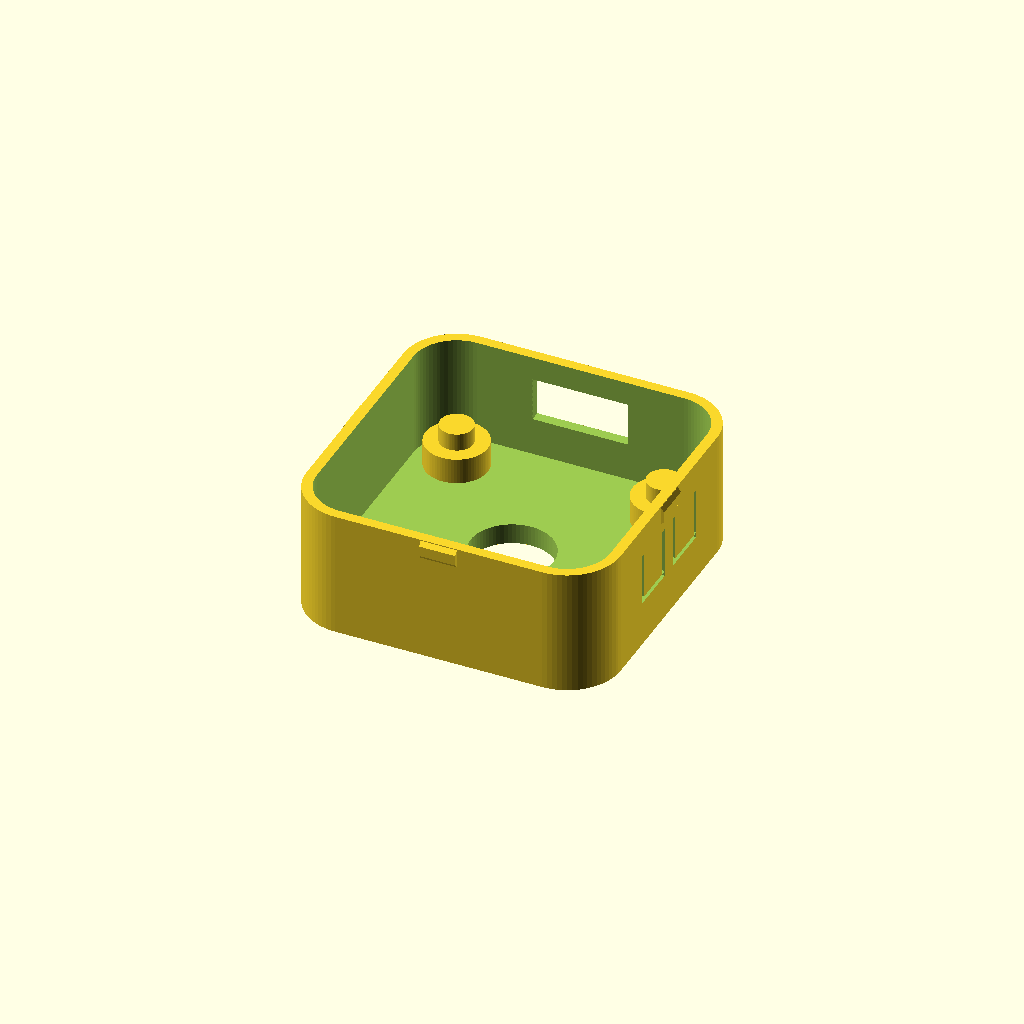
Cell 1 — every parameter at its default value.
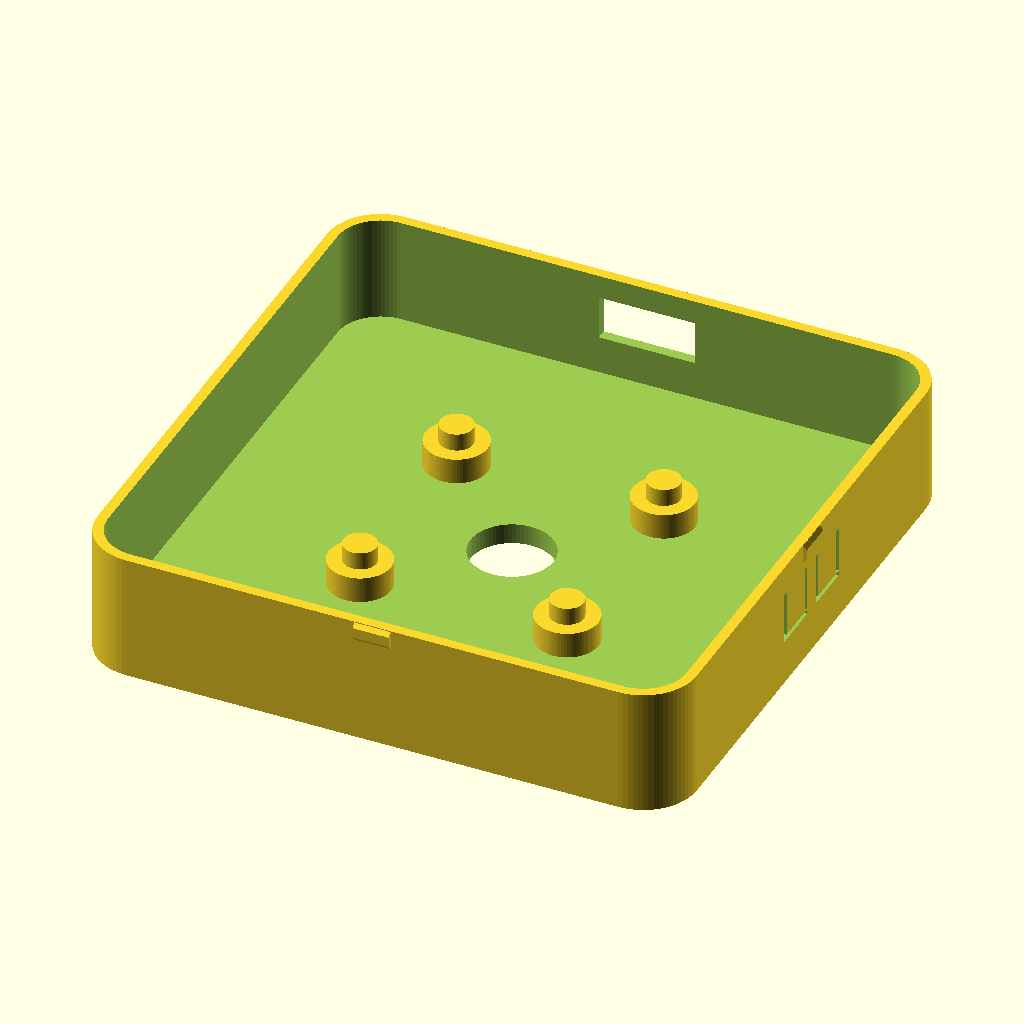
Cell 2: the same model with board_size = 55.
One fixed orthographic camera (rotation 55°, 0°, 25°; colour scheme Cornfield) for every cell.
The OpenSCAD source (ColorTemp_Case.scad):
// ============================================================
//  Case para o projeto ColorTemp — A color coded thermometer
//  Projeto ColorTemp Mechatronix Lab
//  Link: https://github.com/MechatronixLab/ColorTemp/tree/master
//  Case By Fabio / Embarcados
// ============================================================
//
// COMO GERAR AS PECAS — mude a variavel `part` (fim do arquivo, bloco
// "SELEÇÃO DE PARTE") pra escolher o que ver/exportar:
//   "base"        -> so a base
//   "lid"         -> so a tampa
//   "both_apart"  -> as duas pecas lado a lado, cada uma ja na
//                    orientacao de impressao certa (a tampa vem
//                    rotacionada 180° — cupula pra baixo, encaixe pra
//                    cima) — e' essa a opcao pra exportar/fatiar
//   "assembled"   -> as duas empilhadas, uma sobre a outra, so pra
//                    CONFERIR VISUALMENTE o encaixe montado — nao
//                    serve pra imprimir (nao fatiar nesse modo)
//
// RECOMENDACOES DE IMPRESSAO:
//   - 0% de preenchimento nas duas peças no fatiador — com parede tão
//     fina, qualquer infill por dentro anula a difusão da tampa e
//     pode nem fechar direito.
//   - Tampa: force 1 unico perimetro/wall-loop no fatiador (o padrão
//     costuma ser 2+) — isso que faz a parede ficar fina o bastante
//     pra difundir a luz do LED. Testado com bico de 0.4mm
//     (~0.45-0.5mm de linha real); ver wall_t_lid mais abaixo.
//   - Nenhuma das duas peças precisa de suporte — a rampa interna do
//     encaixe da tampa (lid()) foi desenhada a ~45° especificamente
//     pra dispensar suporte; os blocos da trava (snap_*) sao so
//     relevos numa parede vertical, tambem sem suporte.
//   - Montagem: a placa entra na base encaixando nos 4 pinos
//     localizadores (boss_xy/pin_d/pin_h) antes de fechar a tampa; a
//     tampa trava por pressão nos 4 blocos da trava (snap_*, 1 por
//     face) — não precisa de cola nem parafuso, e dá pra abrir de
//     novo se precisar mexer na placa. Se o encaixe da tampa ficar
//     apertado/frouxo demais pro seu printer, ajustar snap_protrude/
//     snap_depth/fit_gap (comentados no bloco de parametros da trava).
//     Pra desmontar, da pra empurrar a placa pra fora dos pinos por
//     baixo, enfiando algo fino no furo central do fundo da base
//     (vent_hole_d) — o mesmo furo tambem deixa ar circular por baixo
//     da placa.
//
// MEDIDAS BASE (do STEP): placa 27.5x27.5mm, esp. 1.6mm; USB-C
// borda Y+ (sobe 3.85mm); botões borda X+ (atuador quase encosta
// na parede).
//
// TRAVA DA TAMPA: 4 blocos rigidos (1 por face, centralizado), direto
// na parede da base, travando no rebaixo correspondente da tampa —
// ver bloco de parametros e modulos snap_* mais abaixo.
// ============================================================

$fn = 72;

// ---------- PLACA (medido no STEP) ----------
board_size = 27.5;
board_t    = 1.6;

usbc_x_span   = [-4.62, 4.62];
usbc_h_above  = 3.85;
usbc_h_below  = 0.4;

btn_y        = [3.25, -3.25];   // SW1, SW2
btn_hole_h   = 2.6;
btn_z_bottom = -0.3;

// ---------- FOLGAS E FIXAÇÃO DA PLACA ----------
board_clear = 0.4;
floor_t     = 2.0;
standoff_h  = 2.5;
pin_d       = 3.2;
pin_h       = 1.7;
standoff_d  = 6.0;

// furo centralizado no fundo da base (atravessa o floor_t inteiro) —
// deixa entrar ar por baixo da placa e da pra empurrar a placa pra
// fora pelos pinos enfiando algo fino por ele. Centralizado em (0,0),
// bem longe dos 4 pinos/bosses (a ~14.1mm do centro, raio 3mm cada) —
// confira se nao ha nada sensivel embaixo da placa nessa area antes
// de imprimir, o script nao sabe o que tem na face de baixo dela.
vent_hole_d = 8.0;

// margem solida acima do recorte mais alto — dentro dela a tampa
// desliza livre ate um RESSALTO interno (ver lid()) que trava a
// profundidade, sempre no mesmo lugar
rim_margin = 2.3;   // minimo seguro: overlap_h (2.0) + 0.3mm de folga
overlap_h  = 2.0;      // profundidade de encaixe ate travar no ressalto
shoulder_w = 1.5;      // quanto o anel estreita acima do encaixe —
                        // e' nisso que a borda da base bate

// ---------- TRAVA DA TAMPA (bloco rigido, 1 por face, centralizado) ----------
// v6 — sem lingueta: o bloco fica direto na parede solida da base,
// sem corte em U ao redor (peca mais simples de imprimir/inspecionar).
// Segue sendo um BLOCO retangular (nao mais a esfera da v4, que
// afunilava ate virar um ponto e saia fraca/em fiapo na impressao) —
// secao constante do começo ao fim, com massa suficiente mesmo sem
// lingueta.
//
// Consequencia de tirar a lingueta: quem flexiona pra deixar o bloco
// passar volta a ser a parede FINA da tampa (na faixa de entrada ela
// e' so ~0.35mm de verdade — a cavidade ali e' dimensionada por
// fit_gap, nao por wall_t_lid). Por isso snap_protrude voltou a um
// valor conservador (mesmo raciocinio da v4 rigida).
//
// Centralizado em todas as 4 faces — o bloco fica bem acima do
// recorte mais alto (dentro do rim_margin), entao nao chega perto de
// botao nem USB-C mesmo centralizado.
snap_on       = true;   // liga/desliga a trava, pra comparar facil
snap_depth    = 1.0;    // profundidade do bloco, embutida na parede —
                         // LIMITE: a borda interna
                         // (case_w/2+snap_protrude-snap_depth) tem que
                         // ficar >= pocket_w/2 (~14.15mm) com folga,
                         // senao o bloco invade o bolso e trava a
                         // montagem da placa. Com os valores atuais
                         // sobra ~0.35mm — nao aumente sem recalcular.
snap_protrude = 0.35;   // quanto o bloco sai alem da face nominal —
                         // conservador de proposito (ver nota acima
                         // sobre a parede fina da tampa flexionar)
snap_clear    = 0.15;   // folga da cavidade da tampa em relacao ao bloco
snap_h        = 1.8;    // altura do bloco (Z)
snap_z_off    = 1.0;    // centro do bloco, medido do topo da base
                         // (func_h) pra baixo
snap_len      = 3.5;    // largura do bloco ao longo da face
snap_pad_t    = 0.7;    // reforco na parede FINA da tampa, so na
                         // regiao do rebaixo — sem isso o rebaixo
                         // fura essa parede por fora

// 1 bloco por face, centralizado
snap_normals = [ [1,0], [-1,0], [0,1], [0,-1] ];

// ---------- PEGADA / PROPORÇÃO DO CUBO ----------
// (case_r e' derivado mais abaixo, de pocket_r + wall_t_base, pra
// garantir que a tampa e a base tenham o MESMO raio de canto)

top_round_h = 5.0;
top_round_shrink = 4.0;
total_h     = 34.0;

// ---------- PAREDES (mais finas que a v4) ----------
wall_t_lid  = 0.5;    // parede da tampa (difusor) — alvo: 1 SO
                        // perimetro/wall-loop no fatiador (nao 2!),
                        // ~0.45-0.5mm com bico 0.4mm. 0% infill.
                        // Esse e' praticamente o minimo confiavel —
                        // abaixo disso a extrusora comeca a falhar
                        // linha (buracos, fios soltos).
wall_t_base = 1.0;    // parede da base — tambem mais fina, ainda
                        // deixa vazar um pouco de luz, aproximando o
                        // brilho do LED (que fica escondido aqui embaixo)
fit_gap     = 0.10;   // folga do encaixe (livre ate travar no ressalto) —
                       // era 0.15, reduzida porque o encaixe ainda
                       // ficava um pouco frouxo na pratica. De brinde,
                       // a parede da tampa na faixa de entrada
                       // (wall_t_lid - fit_gap) fica um pouco mais
                       // grossa tambem (0.35 -> 0.40mm). Se ainda
                       // ficar frouxo, dá pra descer mais — se ficar
                       // apertado demais pra montar, sobe de novo.

case_w = board_size + 2*(board_clear + wall_t_base);  // ~30.3mm

// ============================================================
// GEOMETRIA AUXILIAR
// ============================================================
module rrect(w, r) {
    hull() {
        for (sx = [-1, 1], sy = [-1, 1])
            translate([sx*(w/2 - r), sy*(w/2 - r)])
                circle(r = r);
    }
}

pocket_r = 3.75 + board_clear;
pocket_w = board_size + 2*board_clear;
boss_xy  = [ [10, 10], [-10, 10], [10, -10], [-10, -10] ];

// raio de canto EXTERNO, usado tanto pela base quanto pela tampa —
// derivado do raio real do bolso (que segue o formato da placa),
// nao mais um numero solto. Garante que base e tampa tenham o
// MESMO raio de canto, entao a folga (fit_gap) fica uniforme em
// toda a volta, inclusive nos 4 cantos — nao so nas faces retas.
case_r = pocket_r + wall_t_base;   // ~5.15mm

module pocket_cut(h, preserve_h) {
    difference() {
        linear_extrude(height = h)
            rrect(pocket_w, pocket_r);
        for (p = boss_xy)
            translate([p[0], p[1], -1])
                cylinder(h = preserve_h + 1, d = standoff_d);
    }
}

board_bottom = floor_t + standoff_h;
board_top    = board_bottom + board_t;
usbc_top_abs = board_top + usbc_h_above;
btn_top_abs  = board_top + (btn_z_bottom + btn_hole_h);
func_h       = max(usbc_top_abs, btn_top_abs) + rim_margin;

// ============================================================
// BOTÃO "PORTINHOLA" — corte em U (3 lados) ao redor de uma aba
// retangular da propria parede, deixando o 4o lado (topo) preso
// como dobradica. A aba fica na espessura NORMAL da parede (nao
// precisa afinar) — quem da a flexibilidade e' o corte em volta,
// nao o material fino. Fisicamente e' bem mais facil de flexionar
// que uma membrana presa nos 4 lados.
// ============================================================
flap_w    = 3.8;   // largura da aba (limitado: 2 botoes a 6.5mm um
                     // do outro; com door_slot=0.5 da folga real de
                     // ~1.7mm entre as duas portinholas — aumentada
                     // de 4.6mm porque a 0.9mm original elas
                     // grudaram na impressao mesmo com suporte)
flap_h    = 4.5;    // altura da aba
door_slot = 0.5;    // largura do corte em U

module btn_cutout(y_center) {
    z_center = board_top + btn_z_bottom + btn_hole_h/2;
    y0 = y_center - flap_w/2;
    y1 = y_center + flap_w/2;
    z0 = z_center - flap_h/2;   // borda de baixo (cortada)
    z1 = z_center + flap_h/2;   // borda de cima (dobradica, NAO corta)

    x_start = pocket_w/2 - 1;             // comeca de dentro do bolso
    x_len   = case_w/2 + 2 - x_start;      // vai bem alem da face externa

    union() {
        // fenda esquerda
        translate([x_start, y0 - door_slot, z0])
            cube([x_len, door_slot, flap_h]);
        // fenda direita
        translate([x_start, y1, z0])
            cube([x_len, door_slot, flap_h]);
        // fenda de baixo
        translate([x_start, y0 - door_slot, z0 - door_slot])
            cube([x_len, flap_w + 2*door_slot, door_slot]);
    }
}

// ============================================================
// TRAVA DA TAMPA — bloco rigido na parede da base (snap_bump) +
// cavidade correspondente na tampa (snap_groove), reforcada por fora
// pra nao furar a parede fina (snap_pad). Todos os modulos assumem
// normal alinhado a um eixo (n = [1,0], [-1,0], [0,1] ou [0,-1]) e
// usam rotate() pra reorientar uma construcao feita sempre olhando
// pra +X.
// ============================================================
// n = [nx, ny] — normal da face (ver snap_normals nos parametros)
//
// Sem lingueta, quem cede pra deixar o bloco passar e' a parede fina
// da tampa (ver nota no bloco de parametros) — e como o bloco tem as
// duas faces (topo/base) retas, SEM chanfro, a parede sentiria a
// interferencia inteira (0.35-fit_gap) de uma vez, de repente, assim
// que a borda da tampa alcança o bloco, em vez de ir sentindo aos
// poucos. Por isso as pontas de cima/baixo do bloco sao rampas (saem
// encostadas na parede e sobem ate a projecao plena em snap_champ) —
// só o miolo (snap_h - 2*snap_champ) fica na projecao plena, que e'
// onde ele realmente trava. Reduz a chance de rachar a parede fina no
// primeiro contato, sem mudar tamanho/posicao externa do bloco.
snap_champ = 0.4;   // altura de cada rampa nas pontas do bloco

module snap_bump(n) {
    x_flush = case_w/2;
    x_out   = case_w/2 + snap_protrude;
    x_in    = case_w/2 + snap_protrude - snap_depth;
    zc      = func_h - snap_z_off;
    rotate([0, 0, atan2(n[1], n[0])])
        translate([0, -snap_len/2, zc])
            union() {
                // rampa de baixo: encostada na parede -> projecao plena
                hull() {
                    translate([x_flush, 0, -snap_h/2])
                        cube([0.01, snap_len, 0.01]);
                    translate([x_in, 0, -snap_h/2 + snap_champ])
                        cube([snap_depth, snap_len, 0.01]);
                }
                // miolo — projecao plena, e' aqui que trava de verdade
                translate([x_in, 0, -snap_h/2 + snap_champ])
                    cube([snap_depth, snap_len, snap_h - 2*snap_champ]);
                // rampa de cima: projecao plena -> encostada na parede
                hull() {
                    translate([x_in, 0, snap_h/2 - snap_champ])
                        cube([snap_depth, snap_len, 0.01]);
                    translate([x_flush, 0, snap_h/2])
                        cube([0.01, snap_len, 0.01]);
                }
            }
}

module snap_groove(n) {
    gd = snap_depth + 2*snap_clear;
    gl = snap_len + 2*snap_clear;
    gh = snap_h + 2*snap_clear;
    rotate([0, 0, atan2(n[1], n[0])])
        translate([case_w/2 + snap_protrude + snap_clear - gd, -gl/2,
                    -snap_z_off - gh/2])
            cube([gd, gl, gh]);
}

// reforco local na parede fina da tampa, so na regiao do rebaixo —
// comeca 0.2mm PRA DENTRO da parede existente (sobreposicao, nao so
// encostando) pra garantir que o CGAL funda os dois solidos; ver nota
// sobre eps() mais abaixo no modulo lid()
module snap_pad(n) {
    eps = 0.2;
    pad_half_len = snap_len/2 + 1.0;
    // +0.05 de folga sobre a cavidade (snap_h/2+snap_clear) — so o
    // suficiente pra cobrir com margem sem ultrapassar muito a borda
    // de baixo da tampa (z=-overlap_h); ja usamos +0.3/+0.8 antes e
    // o reforco ficava pendurado abaixo do corpo principal da tampa
    pad_half_h   = snap_h/2 + snap_clear + 0.05;
    rotate([0, 0, atan2(n[1], n[0])])
        translate([case_w/2 + wall_t_lid - eps, -pad_half_len, -snap_z_off - pad_half_h])
            cube([snap_pad_t + eps, 2*pad_half_len, 2*pad_half_h]);
}

// ============================================================
// BASE
// ============================================================
module base() {
    difference() {
        union() {
            difference() {
                linear_extrude(height = func_h)
                    rrect(case_w, case_r);
                translate([0, 0, floor_t])
                    pocket_cut(func_h, board_bottom - floor_t);
            }
            for (p = boss_xy)
                translate([p[0], p[1], 0])
                    cylinder(h = board_bottom, d = standoff_d);
            for (p = boss_xy)
                translate([p[0], p[1], board_bottom - 0.2])
                    cylinder(h = pin_h + 0.2, d = pin_d);
            if (snap_on)
                for (n = snap_normals) snap_bump(n);
        }

        // ---- USB-C (parede da borda Y+) ----
        translate([usbc_x_span[0], pocket_w/2 - 1, board_top - usbc_h_below])
            cube([usbc_x_span[1]-usbc_x_span[0], wall_t_base + 2, usbc_h_above + usbc_h_below]);

        // ---- botoes com portinhola (parede da borda X+) ----
        for (y = btn_y)
            btn_cutout(y);

        // ---- furo de ventilacao/acesso (fundo da base) ----
        translate([0, 0, -1])
            cylinder(h = floor_t + 2, d = vent_hole_d);
    }
}

// ============================================================
// TAMPA — capa difusora lisa, com anel interno continuo que trava
// contra a borda de cima da base (batente mecanico, veda 360°).
// ============================================================
module lid() {
    flat_h   = total_h - func_h - top_round_h;
    ceil_in  = flat_h - wall_t_lid;

    // furo com "cintura" no lugar do degrau reto — rampas de
    // ~45 graus em vez de uma prateleira horizontal, entao
    // imprime sem suporte (nada pendurado no ar sem apoio embaixo)
    taper_h   = shoulder_w;  // altura de cada rampa (~45 graus)
    landing_h = 0.6;         // trecho estreito reto — e' aqui que a
                              // borda da base bate e trava de verdade
    wide_w  = case_w + 2*fit_gap;              wide_r  = case_r + fit_gap;
    narrow_w = wide_w - 2*shoulder_w;           narrow_r = max(wide_r - shoulder_w, 1);

    z1 = 0;                    // fim da entrada larga / comeco da rampa 1
    z2 = z1 + taper_h;         // fim da rampa 1 / comeco do trecho estreito
    z3 = z2 + landing_h;       // fim do trecho estreito / comeco da rampa 2
    z4 = z3 + taper_h;         // fim da rampa 2 / volta ao normal

    difference() {
        union() {
            // corpo principal — parede lisa, uniforme
            translate([0, 0, -overlap_h])
                linear_extrude(height = overlap_h + flat_h + 0.1)
                    rrect(case_w + 2*wall_t_lid, case_r + wall_t_lid);

            translate([0, 0, flat_h - 0.1])
                hull() {
                    linear_extrude(height = 0.01)
                        rrect(case_w + 2*wall_t_lid, case_r + wall_t_lid);
                    translate([0, 0, top_round_h - 0.01 + 0.1])
                        linear_extrude(height = 0.01)
                            rrect(case_w + 2*wall_t_lid - 2*top_round_shrink,
                                  max(case_r + wall_t_lid - top_round_shrink, 1));
                }

            // reforco local pra caber o rebaixo da trava sem furar
            // a parede fina (ver bloco de parametros da trava)
            if (snap_on)
                for (n = snap_normals) snap_pad(n);
        }

        // camara com cintura: larga -> rampa -> estreita (trava) ->
        // rampa -> larga de novo pro resto da altura. Parede fina
        // (wall_t_lid) em quase tudo, mais grossa so nos ~2.7mm da
        // cintura — sem nenhum degrau de 90 graus.
        // IMPORTANTE: cada peca sobrepõe a vizinha por 0.05mm (eps) —
        // sem isso, o CGAL as vezes falha em unir pecas que so se
        // tocam no mesmo plano exato (ja vimos esse bug antes).
        eps = 0.05;
        union() {
            translate([0, 0, -overlap_h - 0.1])
                linear_extrude(height = (z1 + eps) - (-overlap_h - 0.1))
                    rrect(wide_w, wide_r);

            hull() {
                translate([0, 0, z1 - eps])
                    linear_extrude(height = 0.01)
                        rrect(wide_w, wide_r);
                translate([0, 0, z2 + eps - 0.01])
                    linear_extrude(height = 0.01)
                        rrect(narrow_w, narrow_r);
            }

            translate([0, 0, z2 - eps])
                linear_extrude(height = landing_h + 2*eps)
                    rrect(narrow_w, narrow_r);

            hull() {
                translate([0, 0, z3 - eps])
                    linear_extrude(height = 0.01)
                        rrect(narrow_w, narrow_r);
                translate([0, 0, z4 + eps - 0.01])
                    linear_extrude(height = 0.01)
                        rrect(wide_w, wide_r);
            }

            // camara principal — parede lisa, uniforme
            translate([0, 0, z4 - eps])
                linear_extrude(height = ceil_in - (z4 - eps) + 0.2)
                    rrect(wide_w, wide_r);

            // cavidade do CAPUZ tambem oca (nao solida) — acompanha
            // o mesmo afunilamento do casco externo, so que puxada
            // pra dentro por wall_t_lid, parando um pouco antes do
            // topo pra sobrar um teto fino fechando tudo
            translate([0, 0, ceil_in - eps])
                hull() {
                    linear_extrude(height = 0.01)
                        rrect(wide_w, wide_r);
                    translate([0, 0, (top_round_h - 0.15 + eps) - 0.01])
                        linear_extrude(height = 0.01)
                            rrect(case_w + 2*wall_t_lid - 2*top_round_shrink - 2*wall_t_lid,
                                  max(case_r + wall_t_lid - top_round_shrink - wall_t_lid, 1));
                }

            if (snap_on)
                for (n = snap_normals) snap_groove(n);
        }
    }
}

// ============================================================
// SELEÇÃO DE PARTE
// ============================================================
part = "base";

if (part == "base") {
    base();
} else if (part == "lid") {
    lid();
} else if (part == "both_apart") {
    translate([-case_w/2 - 10, 0, 0]) base();
    translate([ case_w/2 + 12, 0, 0]) rotate([180, 0, 0]) lid();
} else if (part == "assembled") {
    base();
    translate([0, 0, func_h]) lid();
}
Parameter table extracted from the source (name, type, default, range or options):
board_size: number, default 27.5
board_t: number, default 1.6
usbc_x_span: vector, default [-4.62, 4.62]
usbc_h_above: number, default 3.85
usbc_h_below: number, default 0.4
btn_y: vector, default [3.25, -3.25]
btn_hole_h: number, default 2.6
btn_z_bottom: number, default -0.3
board_clear: number, default 0.4
floor_t: number, default 2
standoff_h: number, default 2.5
pin_d: number, default 3.2
pin_h: number, default 1.7
standoff_d: number, default 6
vent_hole_d: number, default 8
rim_margin: number, default 2.3
overlap_h: number, default 2
shoulder_w: number, default 1.5
snap_on: bool, default true
snap_depth: number, default 1
snap_protrude: number, default 0.35
snap_clear: number, default 0.15
snap_h: number, default 1.8
snap_z_off: number, default 1
snap_len: number, default 3.5
snap_pad_t: number, default 0.7
top_round_h: number, default 5
top_round_shrink: number, default 4
total_h: number, default 34
wall_t_lid: number, default 0.5
wall_t_base: number, default 1
fit_gap: number, default 0.1
